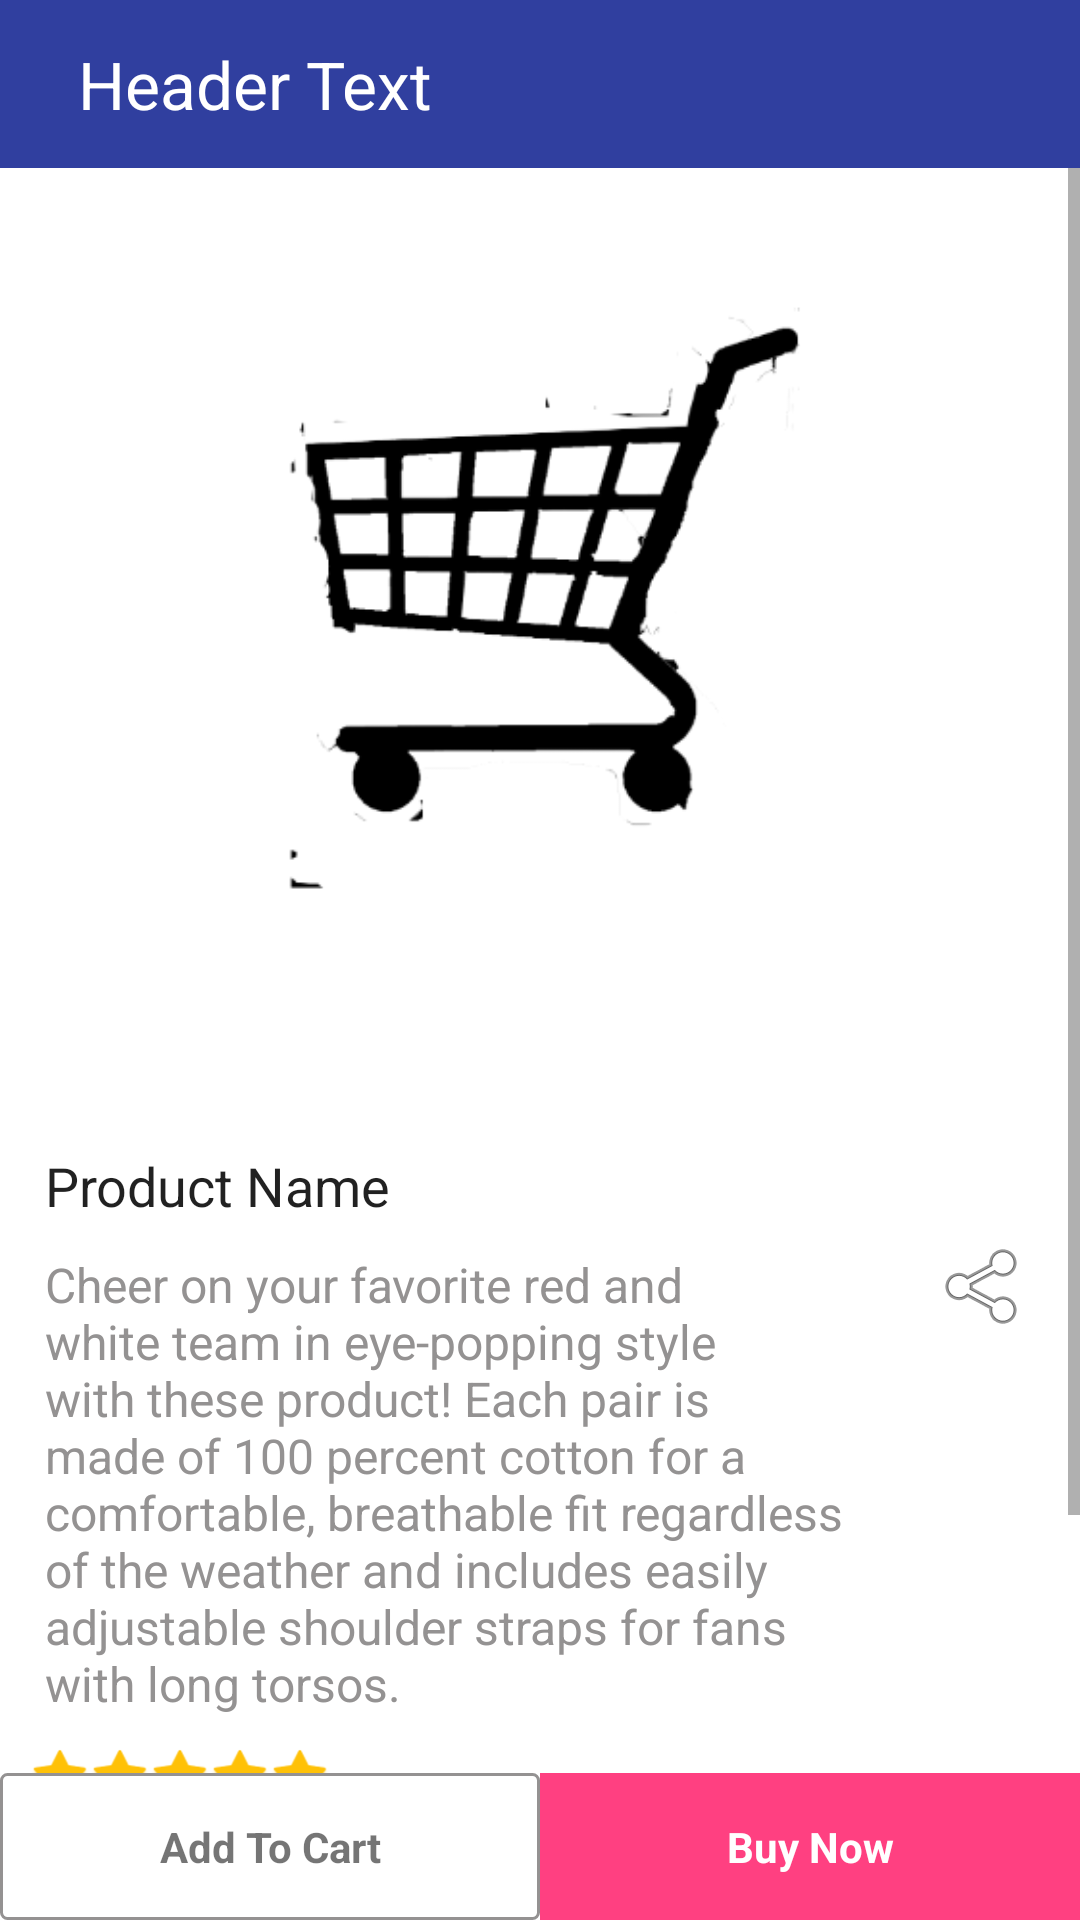

Android layout source for this screen:
<!-- AndroidManifest.xml: activity theme titlebar -->
<!-- res/layout/activity_details.xml -->
<?xml version="1.0" encoding="utf-8"?>
<RelativeLayout xmlns:android="http://schemas.android.com/apk/res/android"
    xmlns:app="http://schemas.android.com/apk/res-auto"
    xmlns:tools="http://schemas.android.com/tools"
    android:id="@+id/detail_layout"
    android:layout_width="match_parent"
    android:layout_height="match_parent"
    tools:context=".listItems.DetailsActivity"
    android:background="@color/bg_color"
    >


    <include
        android:id="@+id/toolbar_header"
        layout="@layout/header_layout"
        android:layout_width="match_parent"
        android:layout_height="wrap_content" />


    <LinearLayout
        android:id="@+id/buying_layout"
        android:layout_width="match_parent"
        android:layout_height="wrap_content"
        android:weightSum="2"
        android:orientation="horizontal"
        android:layout_alignParentBottom="true">
        <TextView
            android:id="@+id/add_cart"
            android:layout_width="0dp"
            android:layout_height="wrap_content"
            android:layout_weight="1"
            android:text="@string/add_to_cart"
            android:padding="15dp"
            android:layout_gravity="center"
            android:gravity="center"
            android:textColor="@color/solid_black"
            android:textStyle="bold"
            android:background="@drawable/bg_square_shape"
            />
        <TextView
            android:id="@+id/buy_now"
            android:layout_width="0dp"
            android:layout_height="wrap_content"
            android:layout_weight="1"
            android:text="@string/buy_now"
            android:padding="15dp"
            android:layout_gravity="center"
            android:textColor="@color/white"
            android:textStyle="bold"
            android:background="@drawable/bg_square_pink"
            android:gravity="center"
            />
    </LinearLayout>

    <ScrollView
        android:layout_width="match_parent"
        android:layout_height="wrap_content"
        android:layout_below="@id/toolbar_header"
        android:layout_above="@id/buying_layout"
        >
        <LinearLayout
            android:layout_width="match_parent"
            android:layout_height="wrap_content"
            android:orientation="vertical"
            android:padding="10dp">
            <RelativeLayout
                android:layout_width="match_parent"
                android:layout_height="wrap_content"
                >
                <ImageView
                    android:id="@+id/image_icon"
                    android:layout_width="match_parent"
                    android:layout_height="250dp"
                    android:src="@drawable/ic_icon"
                    />

                <LinearLayout
                    android:id="@+id/linear_layout_view"
                    android:layout_width="wrap_content"
                    android:layout_height="wrap_content"
                    android:layout_below="@id/image_icon"
                    android:layout_alignParentEnd="true"
                    android:layout_alignParentRight="true"
                    android:orientation="horizontal"
                    android:paddingRight="10dp"
                    android:paddingEnd="10dp"
                    android:paddingStart="02dp"
                    android:paddingLeft="02dp">

                </LinearLayout>

                <LinearLayout
                    android:layout_width="38dp"
                    android:layout_height="38dp"
                    android:layout_gravity="bottom|end"
                    android:layout_margin="12dp"
                    android:background="@drawable/bg_round_shape"
                    android:gravity="center"
                    android:layout_below="@id/linear_layout_view"
                    android:layout_alignParentEnd="true"
                    android:layout_alignParentRight="true">

                    <ImageView
                        android:id="@+id/image_wishlist"
                        android:layout_width="wrap_content"
                        android:layout_height="wrap_content"
                        android:layout_gravity="center|center_horizontal"
                        android:scaleType="centerCrop"
                        android:src="@drawable/ic_wishlist"
                        android:tint="@color/gray" />
                </LinearLayout>
            </RelativeLayout>
            <TextView
                android:id="@+id/product_name"
                android:layout_width="match_parent"
                android:layout_height="wrap_content"
                android:textSize="@dimen/text_size_item"
                android:padding="05dp"
                android:textColor="@color/solid_black"
                android:text="@string/product_name"
                android:textAppearance="@style/TextAppearance.AppCompat.Body1" />

            <LinearLayout
                android:id="@+id/description_layout"
                android:layout_width="match_parent"
                android:layout_height="wrap_content"
                android:orientation="horizontal"
                android:weightSum="2">

                <TextView
                    android:id="@+id/description"
                    android:layout_width="0dp"
                    android:layout_height="wrap_content"
                    android:layout_weight="1.65"
                    android:minLines="2"
                    android:textSize="@dimen/text_size_details"
                    android:padding="05dp"
                    android:textColor="@color/gray"
                    android:text="@string/description"
                    android:textAppearance="@style/TextAppearance.AppCompat.Body1" />

                <ImageView
                    android:id="@+id/share"
                    android:layout_width="0dp"
                    android:layout_height="wrap_content"
                    android:layout_weight="0.45"
                    android:contentDescription="@string/content_description"
                    android:padding="0.5dp"
                    android:src="@android:drawable/ic_menu_share" />
            </LinearLayout>

            <LinearLayout
                android:id="@+id/rating_layout"
                android:layout_width="wrap_content"
                android:layout_height="wrap_content"
                android:layout_below="@id/description_layout"
                android:orientation="horizontal"
                android:weightSum="2">

                <ImageView
                    android:layout_width="20dp"
                    android:layout_height="wrap_content"
                    android:contentDescription="@string/content_description"
                    android:src="@android:drawable/star_big_off"
                    android:tint="@color/yellow" />

                <ImageView
                    android:layout_width="20dp"
                    android:layout_height="wrap_content"
                    android:contentDescription="@string/content_description"
                    android:src="@android:drawable/star_big_off"
                    android:tint="@color/yellow" />

                <ImageView
                    android:layout_width="20dp"
                    android:layout_height="wrap_content"
                    android:contentDescription="@string/content_description"
                    android:src="@android:drawable/star_big_off"
                    android:tint="@color/yellow" />

                <ImageView
                    android:layout_width="20dp"
                    android:layout_height="wrap_content"
                    android:contentDescription="@string/content_description"
                    android:src="@android:drawable/star_big_off"
                    android:tint="@color/yellow" />

                <ImageView
                    android:layout_width="20dp"
                    android:layout_height="wrap_content"
                    android:contentDescription="@string/content_description"
                    android:src="@android:drawable/star_big_off"
                    android:tint="@color/yellow" />
            </LinearLayout>

            <LinearLayout
                android:id="@+id/price_layout"
                android:layout_width="match_parent"
                android:layout_height="wrap_content"
                android:orientation="vertical">

                <TextView
                    android:id="@+id/price"
                    android:layout_width="wrap_content"
                    android:layout_height="wrap_content"
                    android:text="1200"
                    android:textColor="@color/solid_black"
                    android:textSize="@dimen/text_size_item"
                    android:padding="02dp"
                    android:textStyle="bold"
                    android:layout_marginTop="08dp"/>

                <TextView
                    android:id="@+id/size"
                    android:layout_width="wrap_content"
                    android:layout_height="wrap_content"
                    android:text="@string/size"
                    android:textColor="@color/solid_black"
                    android:textSize="@dimen/text_size_item"
                    android:padding="02dp"
                    android:layout_marginTop="10dp"
                    android:textStyle="bold"

                    />
            </LinearLayout>
        </LinearLayout>
    </ScrollView>

    <LinearLayout
        android:id="@+id/fragment_container_parent"
        android:layout_width="match_parent"
        android:layout_height="match_parent"
        android:background="#AA000000"
        android:clickable="true"
        android:gravity="center"
        android:visibility="gone"
        android:onClick="onClickLayout"
        tools:ignore="OnClick">

        <LinearLayout
            android:id="@+id/fragment_container"
            android:layout_width="wrap_content"
            android:layout_height="wrap_content"
            android:gravity="center"
            android:orientation="vertical" />
    </LinearLayout>
</RelativeLayout>
<!-- res/layout/header_layout.xml (included above) -->
<androidx.appcompat.widget.Toolbar xmlns:android="http://schemas.android.com/apk/res/android"
    android:id="@+id/toolbar_header"
    android:layout_width="match_parent"
    android:layout_height="wrap_content"
    android:background="@color/toolbar_bg"
    android:gravity="center_vertical">
    <RelativeLayout
        xmlns:android="http://schemas.android.com/apk/res/android"
        android:layout_width="match_parent"
        android:layout_height="wrap_content"
        android:elevation="2dp"
        >

            <ImageView
                android:id="@+id/iv_back"
                android:layout_width="wrap_content"
                android:layout_height="wrap_content"
                android:src="@drawable/ic_back"
                android:layout_centerVertical="true"
                android:tint="@color/white"
                android:contentDescription="@string/content_description"/>

            <TextView
                android:id="@+id/header_text"
                android:layout_width="match_parent"
                android:layout_height="wrap_content"
                android:text="@string/header_text"
                android:textColor="@color/white"
                android:layout_toEndOf="@id/iv_back"
                android:textSize="@dimen/text_size_header"
                android:layout_toRightOf="@id/iv_back"
                android:paddingStart="10dp"
                android:paddingLeft="10dp"
                android:paddingRight="05dp"
                android:layout_centerVertical="true"
                android:paddingEnd="05dp" />

    </RelativeLayout>
</androidx.appcompat.widget.Toolbar>
<!-- resources referenced by this layout -->
<resources>
  <color name="bg_color">#FFFFFF</color>
  <color name="gray">#949292</color>
  <color name="toolbar_bg">#303F9F</color>
  <color name="white">#fff</color>
  <color name="yellow">#FFC107</color>
  <dimen name="text_size_details">16sp</dimen>
  <dimen name="text_size_header">22sp</dimen>
  <dimen name="text_size_item">18sp</dimen>
  <!-- drawable bg_square_pink (drawable) -->
  <?xml version="1.0" encoding="utf-8"?>
  <selector xmlns:android="http://schemas.android.com/apk/res/android" >
      <item android:state_pressed="true" >
          <shape android:shape="rectangle"  >
              <corners android:radius="0dip" />
              <stroke android:width="5dip" android:color="@color/colorAccent" />
              <gradient android:angle="-90" android:startColor="#345953" android:endColor="#689a92"  />
              <solid  android:color="@color/colorAccent"/>
          </shape>
      </item>
      <item android:state_focused="true">
          <shape android:shape="rectangle"  >
              <corners android:radius="0dip" />
              <stroke android:width="5dip" android:color="@color/colorAccent" />
              <solid  android:color="@color/colorAccent"/>
          </shape>
      </item>
      <item >
          <shape android:shape="rectangle"  >
              <corners android:radius="0dip"
                  />
              <stroke android:width="1dip" android:color="@color/colorAccent" />
              <solid  android:color="@color/colorAccent"/>
          </shape>
      </item>
  </selector>
  <!-- drawable bg_square_shape (drawable) -->
  <?xml version="1.0" encoding="utf-8"?>
  <selector xmlns:android="http://schemas.android.com/apk/res/android" >
      <item android:state_pressed="true" >
          <shape android:shape="rectangle"  >
              <corners android:radius="02dip" />
              <stroke android:width="5dip" android:color="@color/colorPrimaryDark" />
              <gradient android:angle="-90" android:startColor="#345953" android:endColor="#689a92"  />
              <solid  android:color="@color/colorPrimaryDark"/>
          </shape>
      </item>
      <item android:state_focused="true">
          <shape android:shape="rectangle"  >
              <corners android:radius="02dip" />
              <stroke android:width="5dip" android:color="@color/gray" />
              <solid  android:color="@color/colorPrimaryDark"/>
          </shape>
      </item>
      <item >
          <shape android:shape="rectangle"  >
              <corners android:radius="02dip"
                  />
              <stroke android:width="1dip" android:color="@color/gray" />
              <solid  android:color="@color/white"/>
          </shape>
      </item>
  </selector>
  <!-- drawable ic_icon: png bitmap (drawable-hdpi, 7658 bytes) -->
  <string name="add_to_cart">Add To Cart</string>
  <string name="buy_now">Buy Now</string>
  <string name="content_description">Content Description</string>
  <string name="description">Cheer on your favorite red and white team in eye-popping style with these product! Each pair is made of 100 percent cotton for a comfortable, breathable fit regardless of the weather and includes easily adjustable shoulder straps for fans with long torsos. </string>
  <string name="header_text">Header Text</string>
  <string name="product_name">Product Name</string>
  <string name="size">Size</string>
  <style name="titlebar" parent="Theme.AppCompat.Light.NoActionBar">
          <item name="colorPrimary">@color/colorPrimary</item>
          <item name="colorPrimaryDark">@color/colorPrimaryDark</item>
      </style>
  <color name="colorAccent">#FF4081</color>
  <color name="colorPrimaryDark">#303F9F</color>
  <color name="colorPrimary">#3F51B5</color>
</resources>
